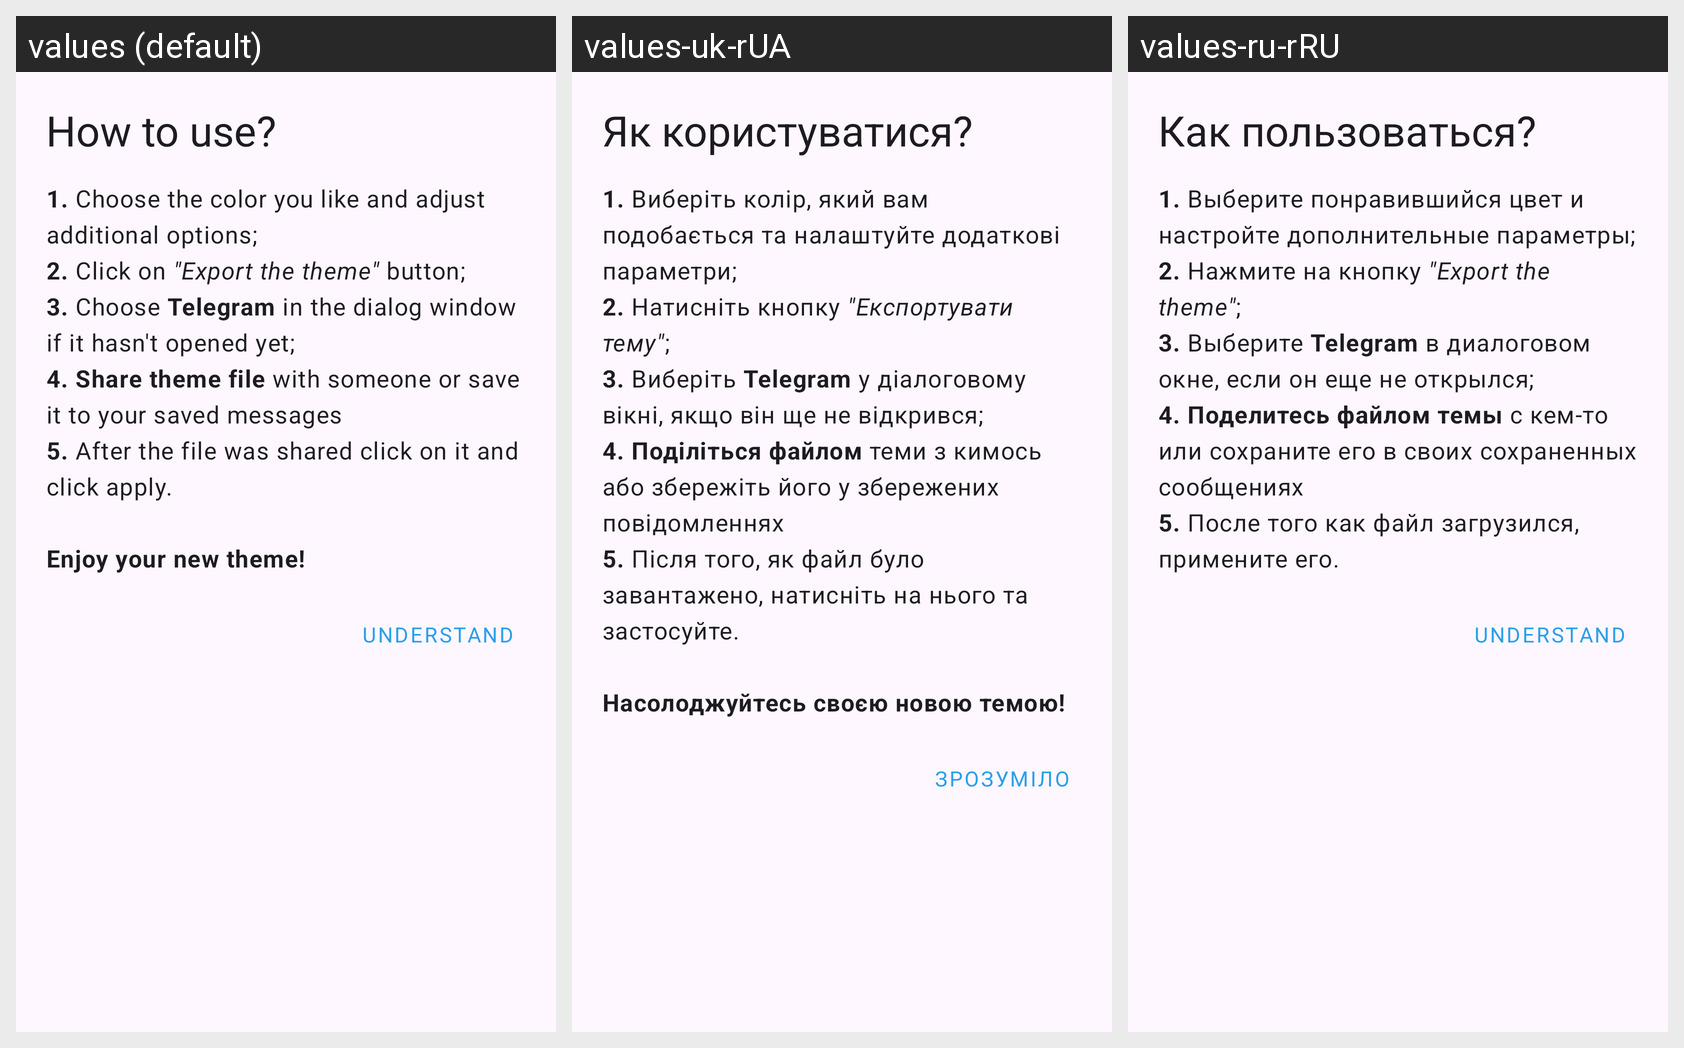

Here is an Android app screen in its default locale and in the app's own translations. Write out the translated-string differences for the strings that appear on this screen.
Android screen res/layout/fragment_help_dialog.xml rendered under 3 locales, left to right: values (default), values-uk-rUA, values-ru-rRU. Device: Nexus 5 (rendered at 1080×1920; each locale shown at half size, 540×960, under a caption strip naming it); theme Theme.TelegramThemer.
Strings drawn on this screen, with the default value and each locale's value (text and hints the layout hard-codes, and strings that could not be matched under every locale, appear in the picture but are not listed):

help_dialog_title
  values: How to use?
  values-uk-rUA: Як користуватися?
  values-ru-rRU: Как пользоваться?

help_dialog_export_instruction
  values: 1. Choose the color you like and adjust additional options;
      2. Click on "Export the theme" button;
      3. Choose Telegram in the dialog window if it hasn't opened yet;
      4. Share theme file with someone or save it to your saved messages
      5. After the file was shared click on it and click apply.
      
      Enjoy your new theme!
  values-uk-rUA: 1. Виберіть колір, який вам подобається та налаштуйте додаткові параметри;
      2. Натисніть кнопку "Експортувати тему";
      3. Виберіть Telegram у діалоговому вікні, якщо він ще не відкрився;
      4. Поділіться файлом теми з кимось або збережіть його у збережених повідомленнях
      5. Після того, як файл було завантажено, натисніть на нього та застосуйте.
      
      Насолоджуйтесь своєю новою темою!
  values-ru-rRU: 1. Выберите понравившийся цвет и настройте дополнительные параметры;
      2. Нажмите на кнопку "Export the theme";
      3. Выберите Telegram в диалоговом окне, если он еще не открылся;
      4. Поделитесь файлом темы с кем-то или сохраните его в своих сохраненных сообщениях
      5. После того как файл загрузился, примените его.

help_dialog_button
  values: Understand
  values-uk-rUA: Зрозуміло
  values-ru-rRU: Understand
